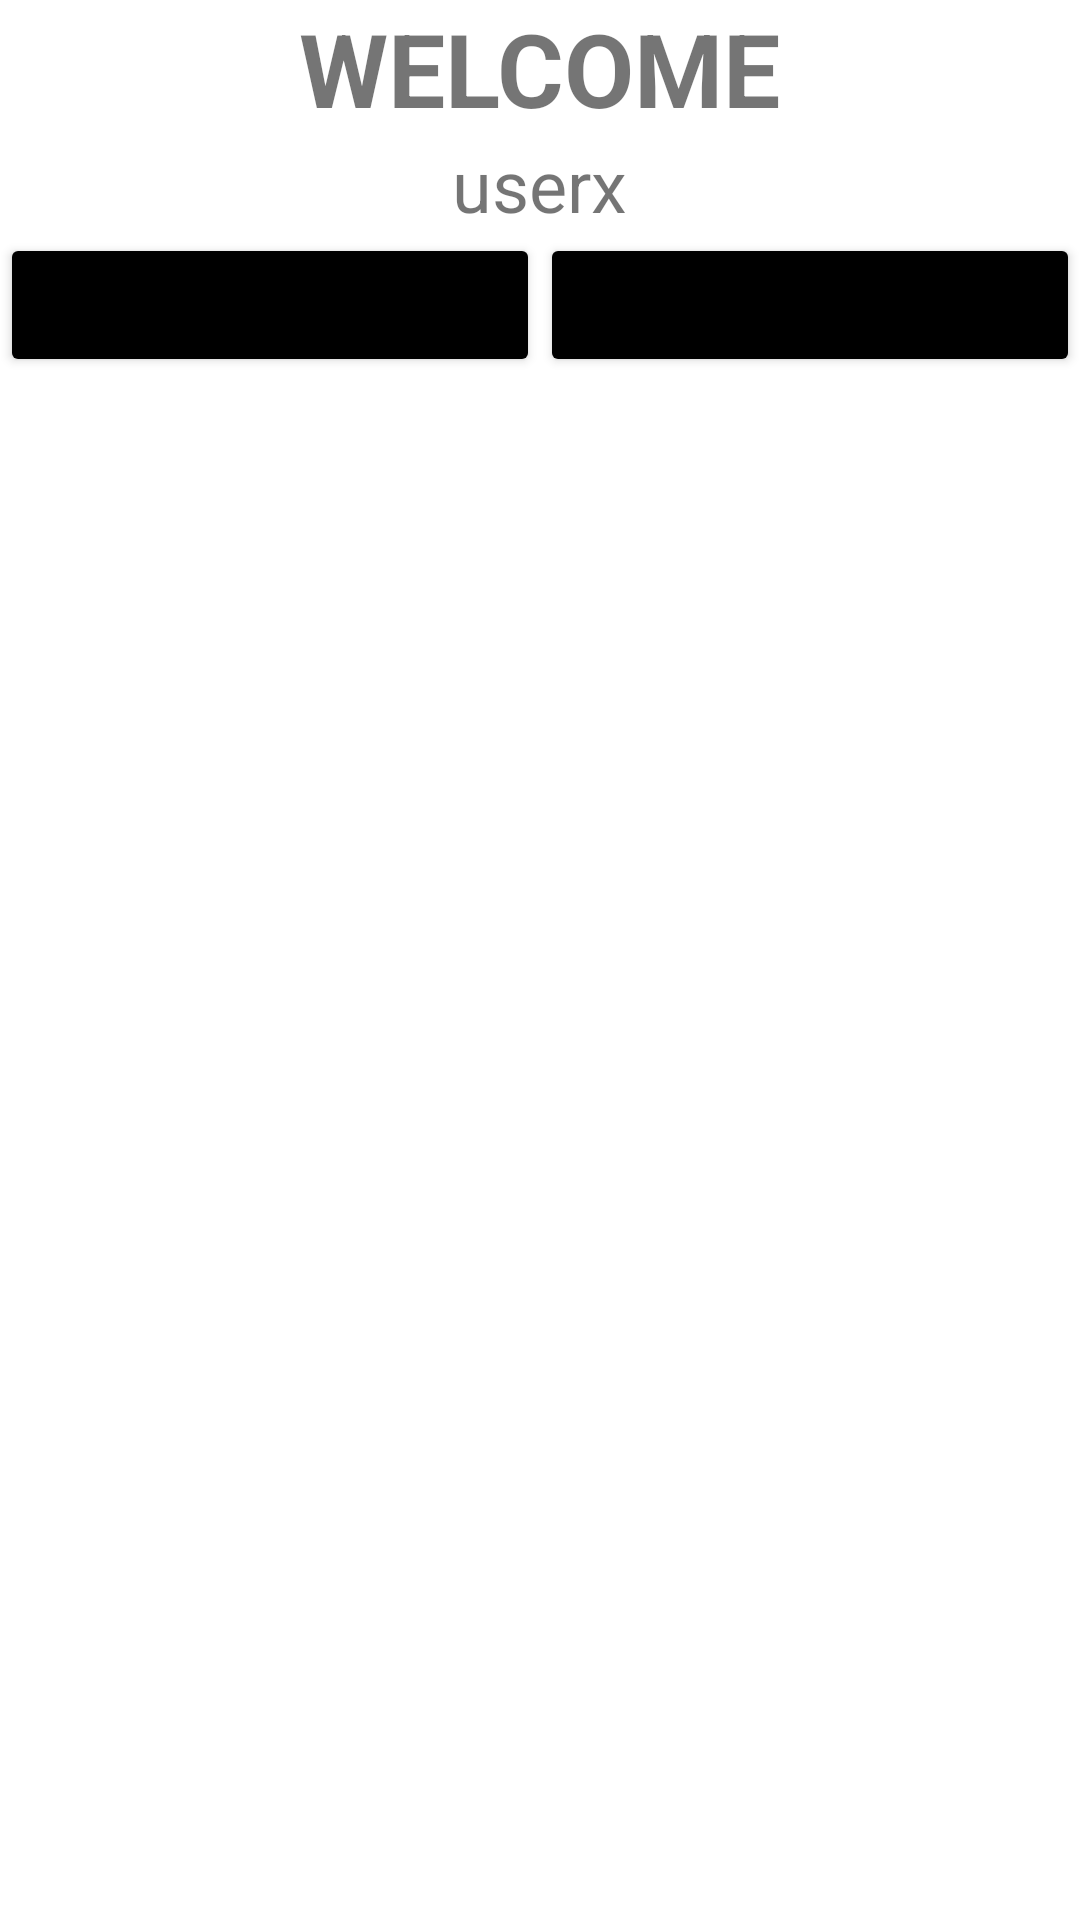

Android layout source for this screen:
<!-- AndroidManifest.xml: application theme Theme.ShoppingList -->
<!-- res/layout/activity_welcome.xml -->
<?xml version="1.0" encoding="utf-8"?>
<LinearLayout xmlns:android="http://schemas.android.com/apk/res/android"
    xmlns:app="http://schemas.android.com/apk/res-auto"
    xmlns:tools="http://schemas.android.com/tools"
    android:layout_width="match_parent"
    android:layout_height="match_parent"
    tools:context=".WelcomeActivity"
    android:orientation="vertical"
    android:backgroundTint="@color/papaya_whip">

    <TextView
        android:layout_width="wrap_content"
        android:layout_height="wrap_content"
        android:layout_gravity="center"
        android:text="@string/welcome"
        android:textStyle="bold"
        android:textSize="34sp"
        android:id="@+id/welcome_act_welcome_tv"/>

    <TextView
        android:layout_width="wrap_content"
        android:layout_height="wrap_content"
        android:layout_gravity="center"
        android:text="@string/default_username"
        android:textSize="24sp"
        android:id="@+id/welcome_act_user_tv"/>

    <LinearLayout
        android:layout_width="match_parent"
        android:layout_height="wrap_content"
        android:weightSum="2"
        android:orientation="horizontal">

        <Button
            android:layout_width="0dp"
            android:layout_height="wrap_content"
            android:layout_weight="1"
            android:text="@string/new_list"
            android:backgroundTint="@color/black"
            android:id="@+id/welcome_act_new_list_button"/>

        <Button
            android:layout_width="0dp"
            android:layout_height="wrap_content"
            android:layout_weight="1"
            android:text="@string/see_my_lists"
            android:backgroundTint="@color/black"
            android:id="@+id/welcome_act_see_lists_button"/>

    </LinearLayout>

    <ListView
        android:layout_width="match_parent"
        android:layout_height="match_parent"
        android:id="@+id/welcome_act_list"/>

</LinearLayout>
<!-- resources referenced by this layout -->
<resources>
  <color name="black">#FF000000</color>
  <color name="papaya_whip">#FFEFD5</color>
  <string name="default_username">userx</string>
  <string name="new_list">new list</string>
  <string name="see_my_lists">see my lists</string>
  <string name="welcome">WELCOME</string>
  <style name="Theme.ShoppingList" parent="Theme.MaterialComponents.DayNight.NoActionBar">
          <item name="windowActionBar">false</item>
          
          <item name="colorPrimary">@color/dark_slate_gray</item>
          <item name="colorPrimaryVariant">@color/slate_gray</item>
          <item name="colorOnPrimary">@color/papaya_whip</item>
          
          <item name="colorSecondary">@color/deep_sky_blue</item>
          <item name="colorSecondaryVariant">@color/light_sky_blue</item>
          <item name="colorOnSecondary">@color/papaya_whip</item>
          
          <item name="android:statusBarColor">?attr/colorPrimaryVariant</item>
          
      </style>
  <color name="dark_slate_gray">#2f3f4f</color>
  <color name="slate_gray">#708090</color>
  <color name="deep_sky_blue">#00BFFF</color>
  <color name="light_sky_blue">#87CEFA</color>
</resources>
